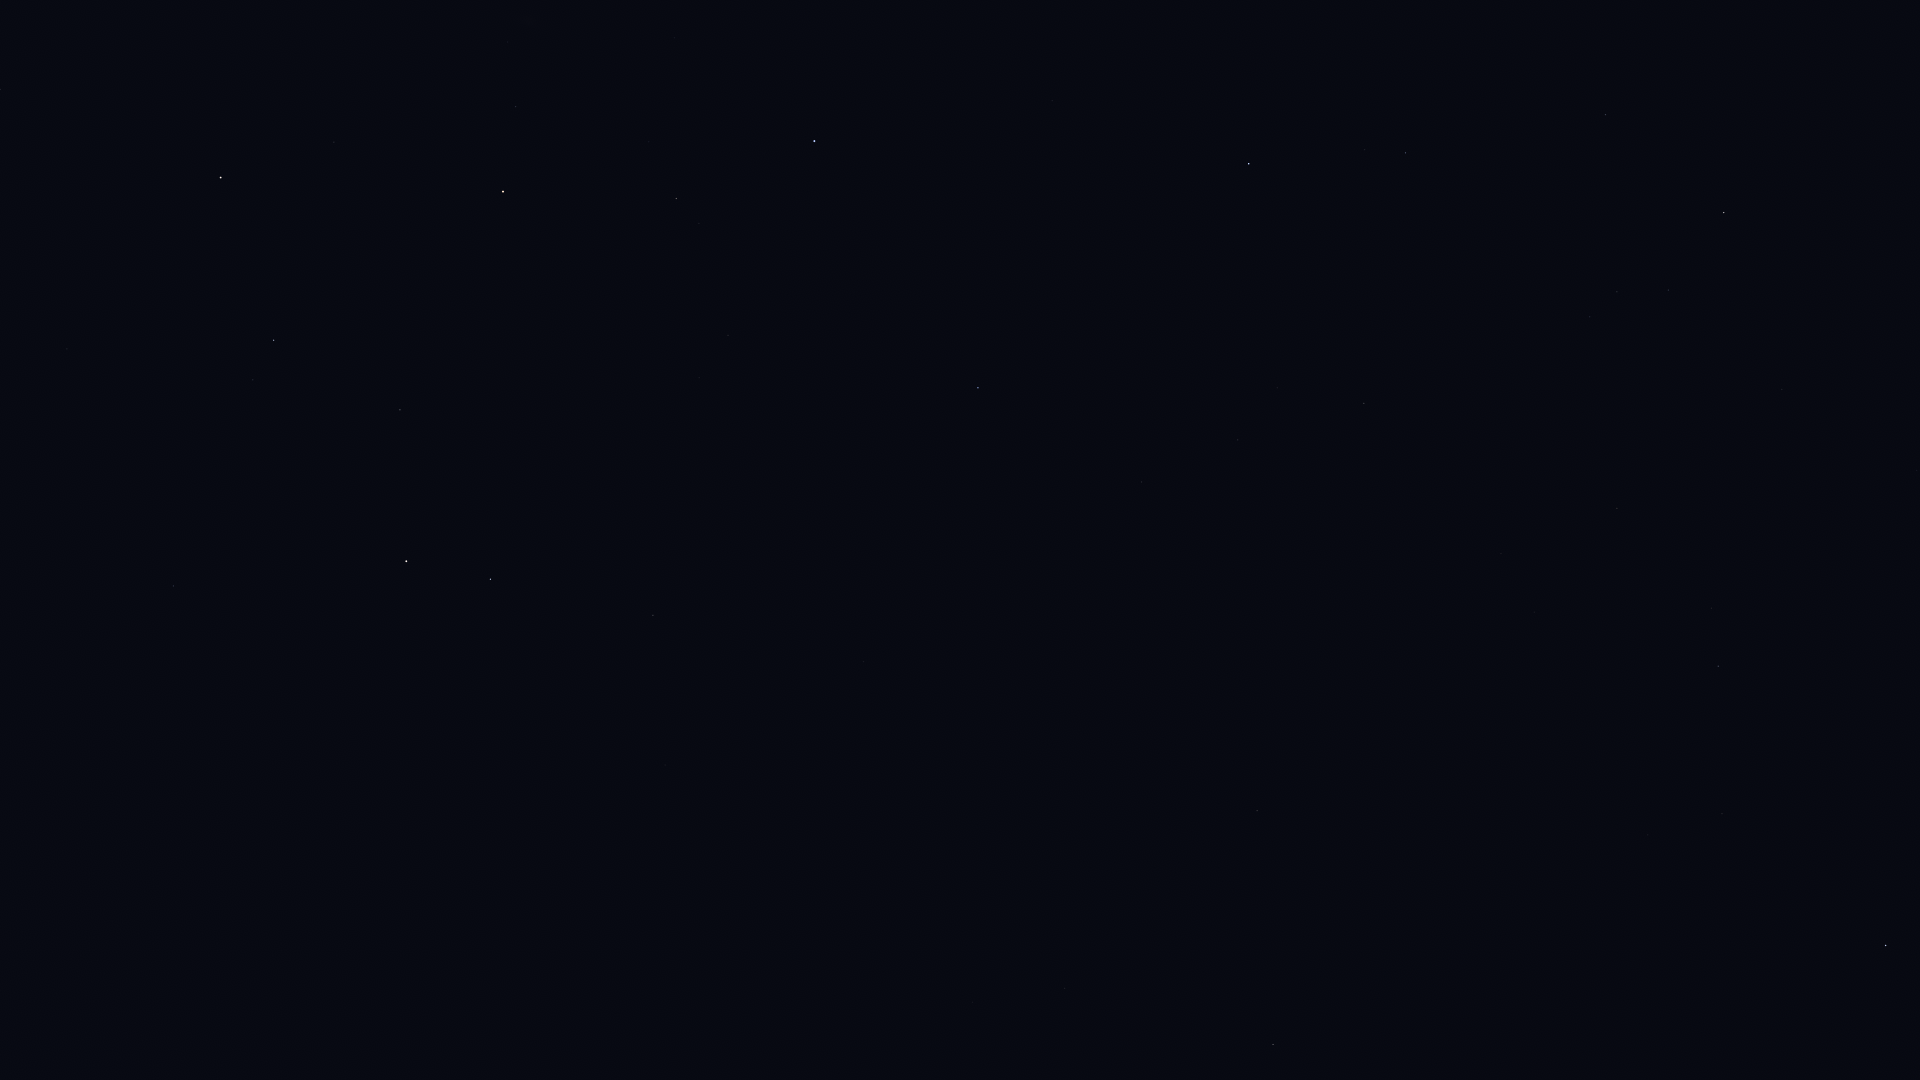

The data file committed next to this chart (first rows):
Star_ID, Name, X, Y
677, Alpheratz, 814, 141
1067, Algenib, 978, 388
1547, Citadelle, 968, 425
1645, HIP 1645, 1037, 527
2247, Felixvarela, 1314, 968
3092, HIP 3092, 676, 198
3419, Diphda, 1273, 1044
3760, HIP 3760, 933, 627
3881, HIP 3881, 508, 42
4436, HIP 4436, 516, 107
4889, HIP 4889, 576, 244
4906, HIP 4906, 864, 662
5447, Mirach, 503, 192
5737, Revati, 821, 699
5742, HIP 5742, 619, 402
6193, HIP 6193, 564, 369
6411, Adhil, 339, 29
6643, Bélénos, 526, 360
7007, HIP 7007, 768, 773
7097, Alpherg, 653, 615
7513, Titawin, 334, 142
7884, HIP 7884, 726, 818
8198, Torcular, 665, 765
8796, Mothallah, 400, 410
8832, Mesarthim, 512, 604
8833, HIP 8833, 701, 895
8903, Sheratan, 490, 579
9487, Alrescha, 668, 928
9640, Almach, 221, 177
9884, Hamal, 406, 561
10670, HIP 10670, 253, 380
12093, HIP 12093, 478, 977
12191, Buna, 91, 243
12706, Kaffaljidhma, 471, 1043
13061, Lilii Borea, 164, 540
13209, Bharani, 173, 586
13254, HIP 13254, 67, 349
14838, Botein, 145, 794
15900, HIP 15900, 196, 1048
109074, Sadalmelik, 1724, 212
109139, HIP 109139, 1917, 470
109427, Biham, 1606, 114
110003, Ancha, 1782, 389
110395, Sadachbia, 1669, 290
110813, Lionrock, 1865, 605
111123, HIP 111123, 1759, 491
111497, HIP 111497, 1590, 317
111710, Situla, 1637, 398
112029, Homam, 1406, 153
112716, HIP 112716, 1712, 608
113136, Skat, 1718, 666
113368, Fomalhaut, 1886, 945
113889, Fumalsamakah, 1413, 349
113963, Markab, 1249, 164
114322, Ebla, 1473, 471
114341, HIP 114341, 1722, 814
114855, HIP 114855, 1534, 612
114971, HIP 114971, 1364, 403
115102, HIP 115102, 1828, 1058
115227, HIP 115227, 1322, 379
... 10 more rows
